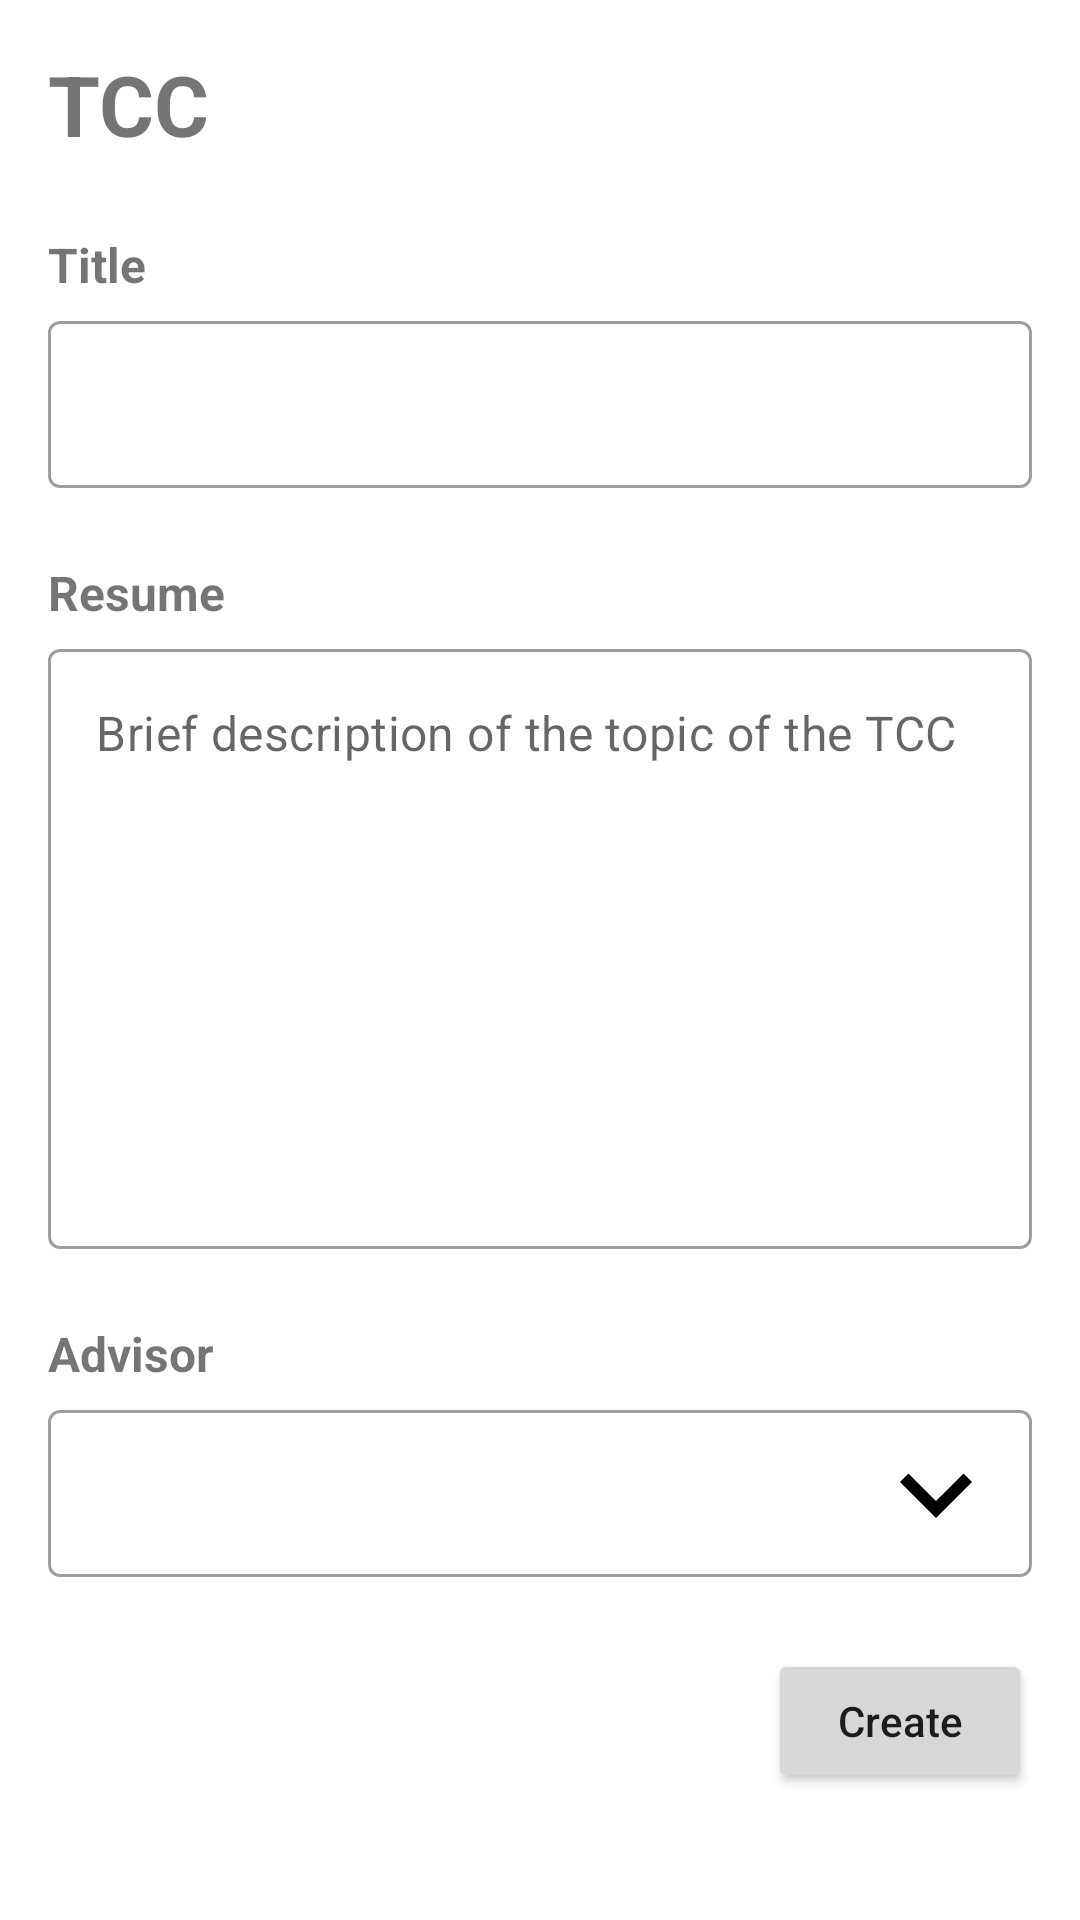

Android layout source for this screen:
<!-- AndroidManifest.xml: application theme Theme.TCCURI -->
<!-- res/layout/activity_tcc.xml -->
<?xml version="1.0" encoding="utf-8"?>
<androidx.constraintlayout.widget.ConstraintLayout xmlns:android="http://schemas.android.com/apk/res/android"
    xmlns:app="http://schemas.android.com/apk/res-auto"
    android:layout_width="match_parent"
    android:layout_height="match_parent">

    <androidx.appcompat.widget.LinearLayoutCompat
        android:id="@+id/tcc_linear_layout"
        android:layout_width="match_parent"
        android:layout_height="match_parent"
        android:orientation="vertical">

        <androidx.appcompat.widget.AppCompatTextView
            android:id="@+id/tcc_title"
            android:layout_width="match_parent"
            android:layout_height="wrap_content"
            android:layout_margin="16dp"
            android:text="@string/hint_tcc"
            android:textSize="28sp"
            android:textStyle="bold" />

        <androidx.appcompat.widget.AppCompatTextView
            android:id="@+id/tcc_hint_full_name"
            android:layout_width="match_parent"
            android:layout_height="wrap_content"
            android:layout_marginHorizontal="16dp"
            android:layout_marginVertical="8dp"
            android:text="@string/hint_title"
            android:textSize="16sp"
            android:textStyle="bold" />

        <com.google.android.material.textfield.TextInputLayout
            android:id="@+id/tcc_email_input_layout"
            style="@style/Widget.MaterialComponents.TextInputLayout.OutlinedBox"
            android:layout_width="match_parent"
            android:layout_height="wrap_content"
            android:layout_marginHorizontal="16dp"
            android:layout_marginBottom="16dp"
            app:hintEnabled="false">

            <com.google.android.material.textfield.TextInputEditText
                android:id="@+id/tcc_email_edit_text"
                android:layout_width="match_parent"
                android:layout_height="wrap_content"
                android:inputType="text"
                android:maxLength="100"
                android:maxLines="1" />

        </com.google.android.material.textfield.TextInputLayout>

        <androidx.appcompat.widget.AppCompatTextView
            android:id="@+id/tcc_hint_about"
            android:layout_width="match_parent"
            android:layout_height="wrap_content"
            android:layout_marginHorizontal="16dp"
            android:layout_marginVertical="8dp"
            android:text="@string/hint_resume"
            android:textSize="16sp"
            android:textStyle="bold" />

        <com.google.android.material.textfield.TextInputLayout
            android:id="@+id/tcc_password_input_layout"
            style="@style/Widget.MaterialComponents.TextInputLayout.OutlinedBox"
            android:layout_width="match_parent"
            android:layout_height="wrap_content"
            android:layout_marginHorizontal="16dp"
            android:layout_marginBottom="16dp"
            android:minHeight="200dp"
            app:hintEnabled="false">

            <com.google.android.material.textfield.TextInputEditText
                android:id="@+id/tcc_password_edit_text"
                android:layout_width="match_parent"
                android:layout_height="wrap_content"
                android:gravity="start|top"
                android:hint="@string/hint_brief"
                android:inputType="textMultiLine"
                android:maxLength="200"
                android:minHeight="200dp" />

        </com.google.android.material.textfield.TextInputLayout>

        <androidx.appcompat.widget.AppCompatTextView
            android:id="@+id/tcc_hint_advisor"
            android:layout_width="match_parent"
            android:layout_height="wrap_content"
            android:layout_marginHorizontal="16dp"
            android:layout_marginVertical="8dp"
            android:text="@string/hint_advisor"
            android:textSize="16sp"
            android:textStyle="bold" />

        <androidx.constraintlayout.widget.ConstraintLayout
            android:layout_width="match_parent"
            android:layout_height="wrap_content"
            android:layout_marginHorizontal="16dp"
            android:layout_marginBottom="16dp">

            <com.google.android.material.textfield.TextInputLayout
                android:id="@+id/tcc_advisor_input_layout"
                style="@style/Widget.MaterialComponents.TextInputLayout.OutlinedBox"
                android:layout_width="match_parent"
                android:layout_height="match_parent"
                app:hintEnabled="false">

                <com.google.android.material.textfield.TextInputEditText
                    android:id="@+id/tcc_advisor_edit_text"
                    android:layout_width="match_parent"
                    android:layout_height="wrap_content"
                    android:inputType="text"
                    android:maxLength="100"
                    android:maxLines="1" />

            </com.google.android.material.textfield.TextInputLayout>

            <androidx.appcompat.widget.AppCompatImageView
                android:id="@+id/tcc_advisor_picker"
                android:layout_width="wrap_content"
                android:layout_height="wrap_content"
                android:layout_marginEnd="8dp"
                android:minWidth="48dp"
                android:minHeight="48dp"
                android:src="@drawable/ic_baseline_down"
                app:layout_constraintBottom_toBottomOf="@+id/tcc_advisor_input_layout"
                app:layout_constraintEnd_toEndOf="@+id/tcc_advisor_input_layout"
                app:layout_constraintTop_toTopOf="@+id/tcc_advisor_input_layout" />

        </androidx.constraintlayout.widget.ConstraintLayout>

        <androidx.appcompat.widget.LinearLayoutCompat
            android:layout_width="match_parent"
            android:layout_height="wrap_content"
            android:gravity="center|end"
            android:orientation="horizontal">

            <androidx.appcompat.widget.AppCompatButton
                android:id="@+id/tcc_chat"
                android:layout_width="wrap_content"
                android:layout_height="wrap_content"
                android:layout_marginHorizontal="16dp"
                android:layout_marginVertical="8dp"
                android:text="@string/hint_create"
                android:textAllCaps="false" />

        </androidx.appcompat.widget.LinearLayoutCompat>

    </androidx.appcompat.widget.LinearLayoutCompat>

</androidx.constraintlayout.widget.ConstraintLayout>
<!-- resources referenced by this layout -->
<resources>
  <!-- drawable ic_baseline_down (drawable) -->
  <vector xmlns:android="http://schemas.android.com/apk/res/android"
      android:width="24dp"
      android:height="24dp"
      android:tint="@color/icon_color"
      android:viewportWidth="24"
      android:viewportHeight="24">
      <path
          android:fillColor="@android:color/white"
          android:pathData="M7.41,8.59L12,13.17l4.59,-4.58L18,10l-6,6 -6,-6 1.41,-1.41z" />
  </vector>
  <string name="hint_advisor">Advisor</string>
  <string name="hint_brief">Brief description of the topic of the TCC</string>
  <string name="hint_create">Create</string>
  <string name="hint_resume">Resume</string>
  <string name="hint_tcc">TCC</string>
  <string name="hint_title">Title</string>
  <style name="Theme.TCCURI" parent="Theme.MaterialComponents.DayNight.NoActionBar">
          
          <item name="colorPrimary">@color/blue</item>
          <item name="colorPrimaryVariant">@color/purple_700</item>
          <item name="colorOnPrimary">@color/white</item>
          
          <item name="colorSecondary">@color/teal_200</item>
          <item name="colorSecondaryVariant">@color/teal_700</item>
          <item name="colorOnSecondary">@color/black</item>
          
          <item name="android:statusBarColor">@color/blue</item>
          
      </style>
  <color name="icon_color">#FF000000</color>
  <color name="blue">#9AC7FF</color>
  <color name="purple_700">#FF3700B3</color>
  <color name="white">#FFFFFFFF</color>
  <color name="teal_200">#FF03DAC5</color>
  <color name="teal_700">#FF018786</color>
  <color name="black">#FF000000</color>
</resources>
